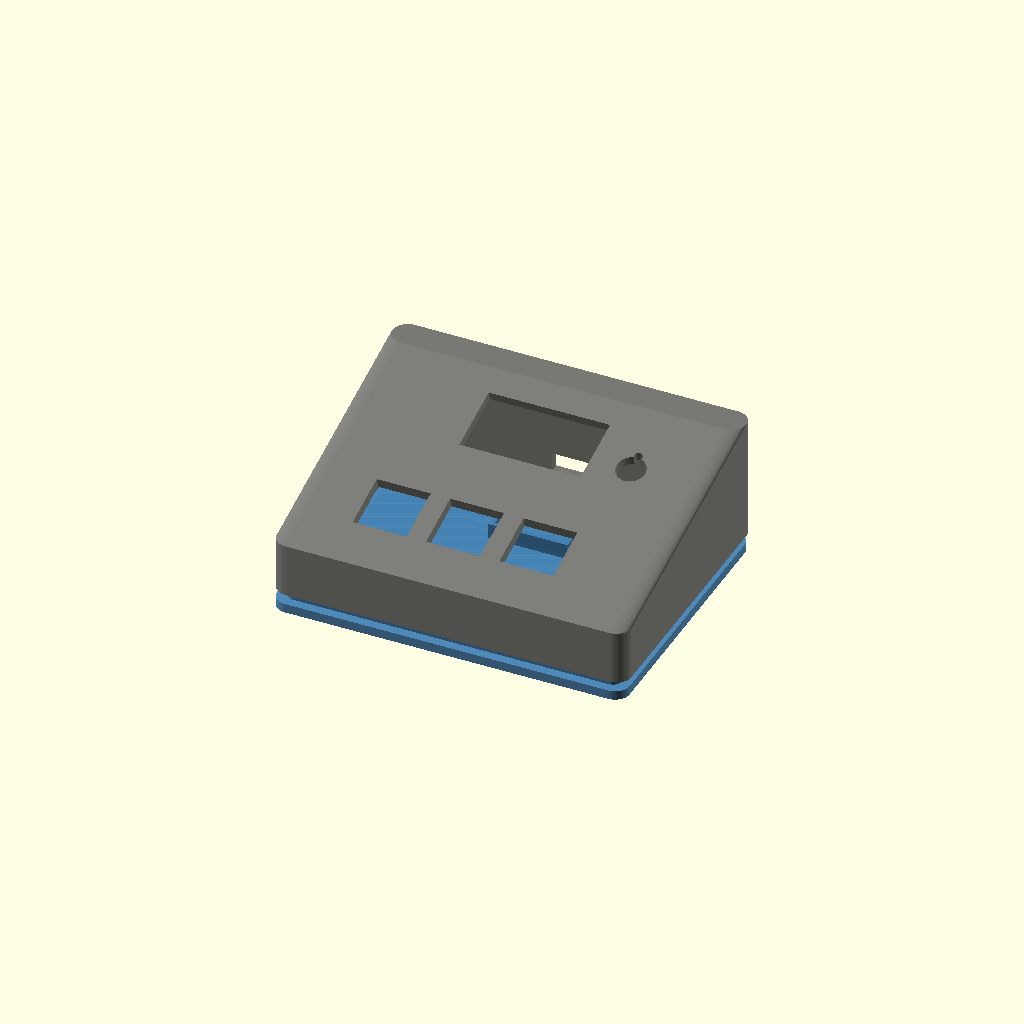
Cell 1 — every parameter at its default value.
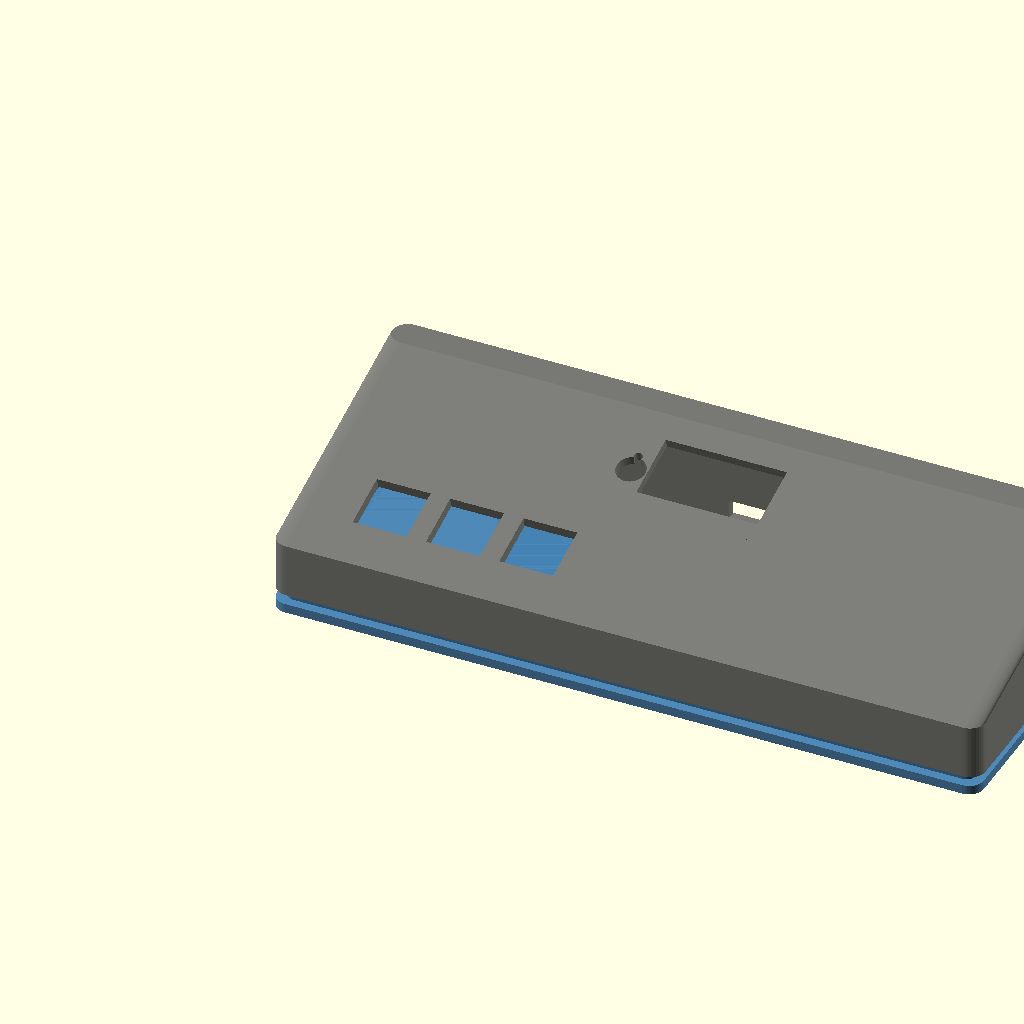
Cell 2: case_width = 184 (everything else at default).
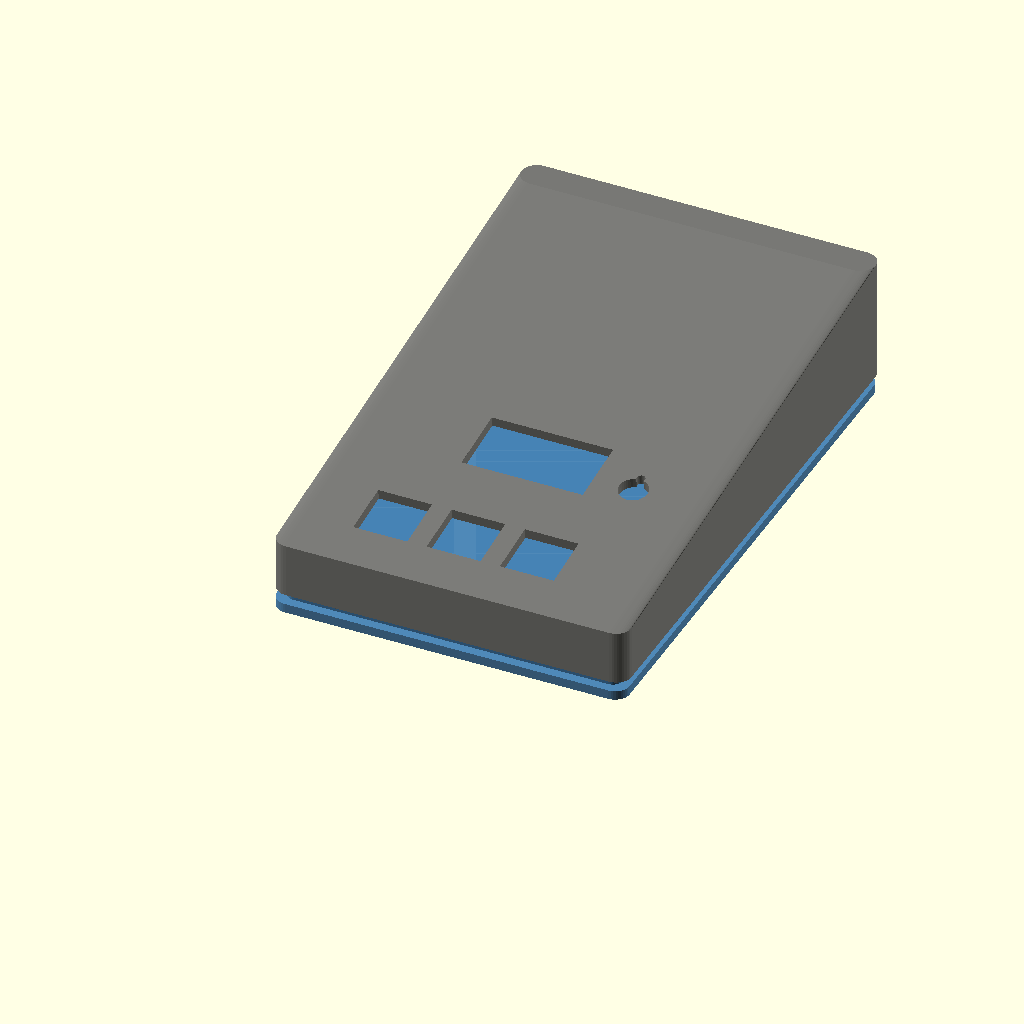
Cell 3: the same model with case_depth = 144.
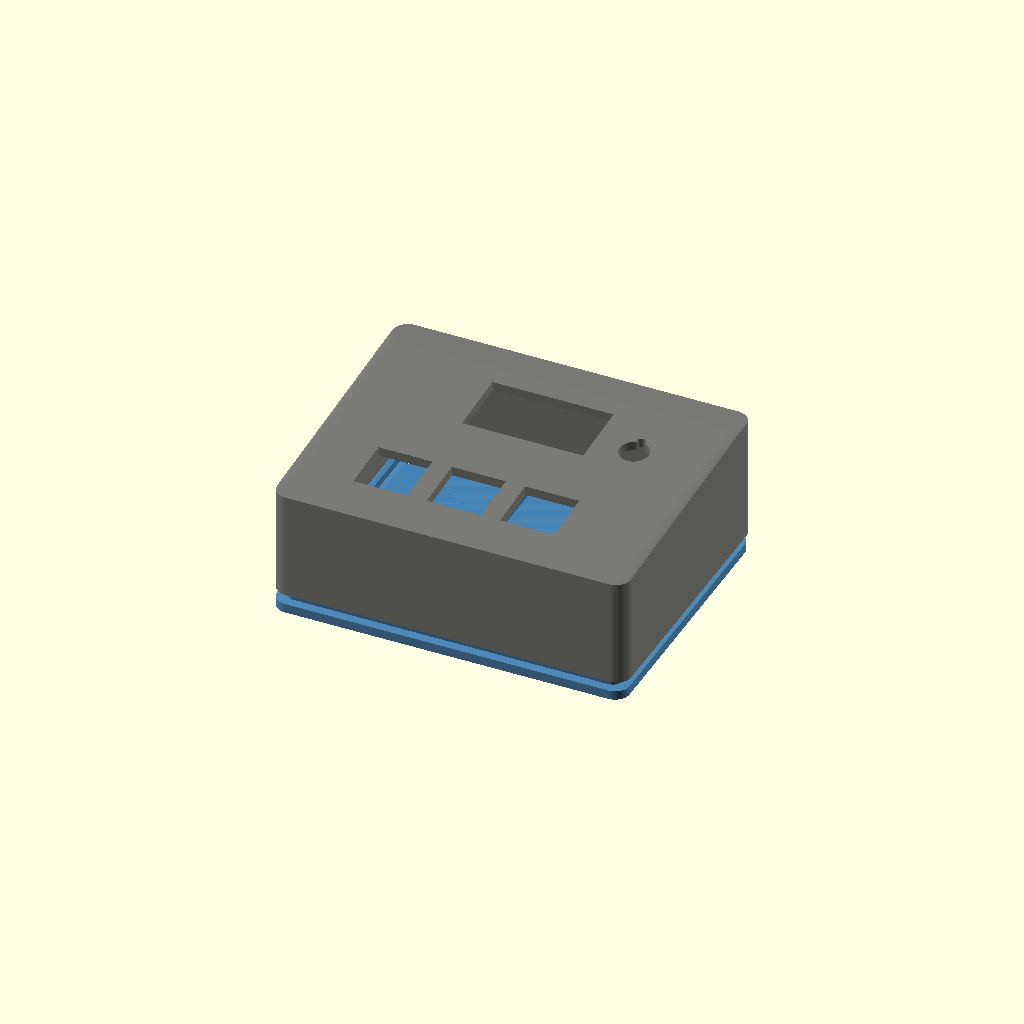
Cell 4 — front_height set to 28, the other parameters unchanged.
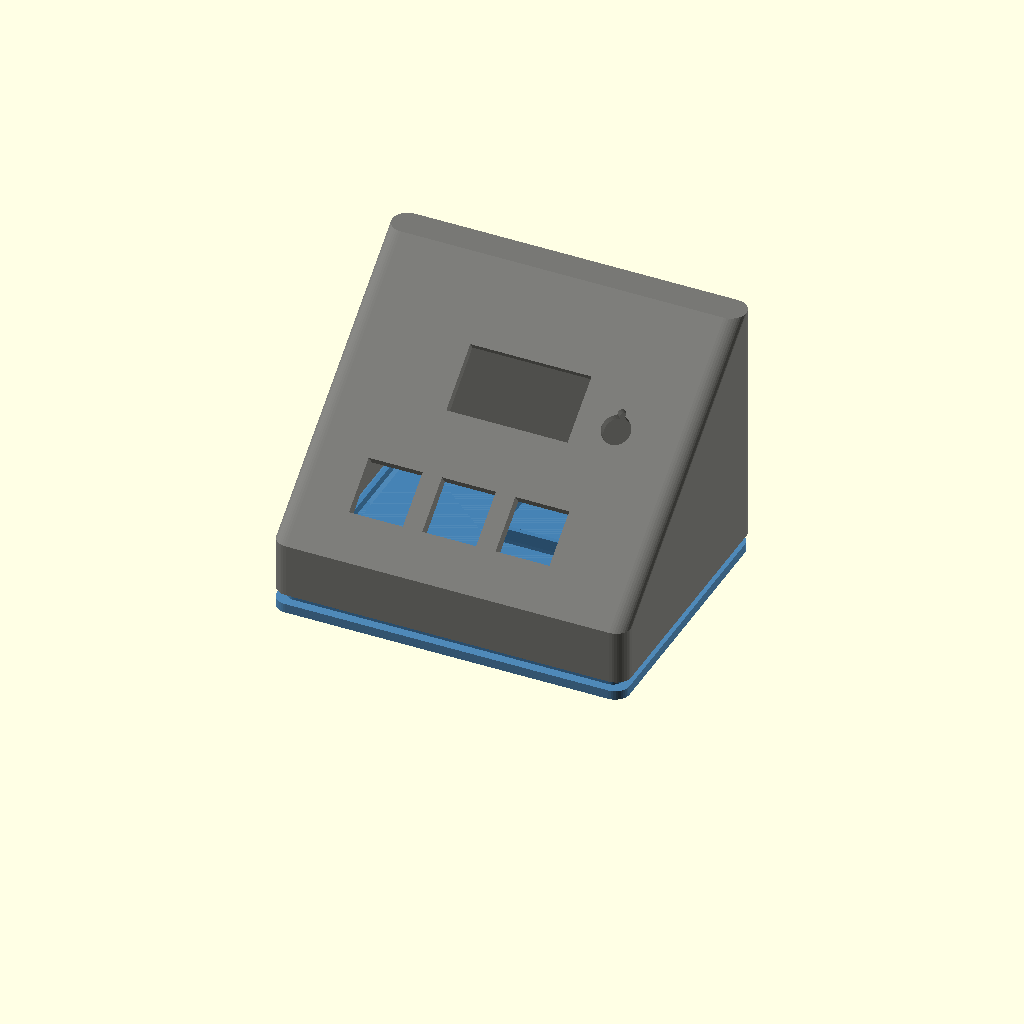
Cell 5: the same model with rear_height = 64.
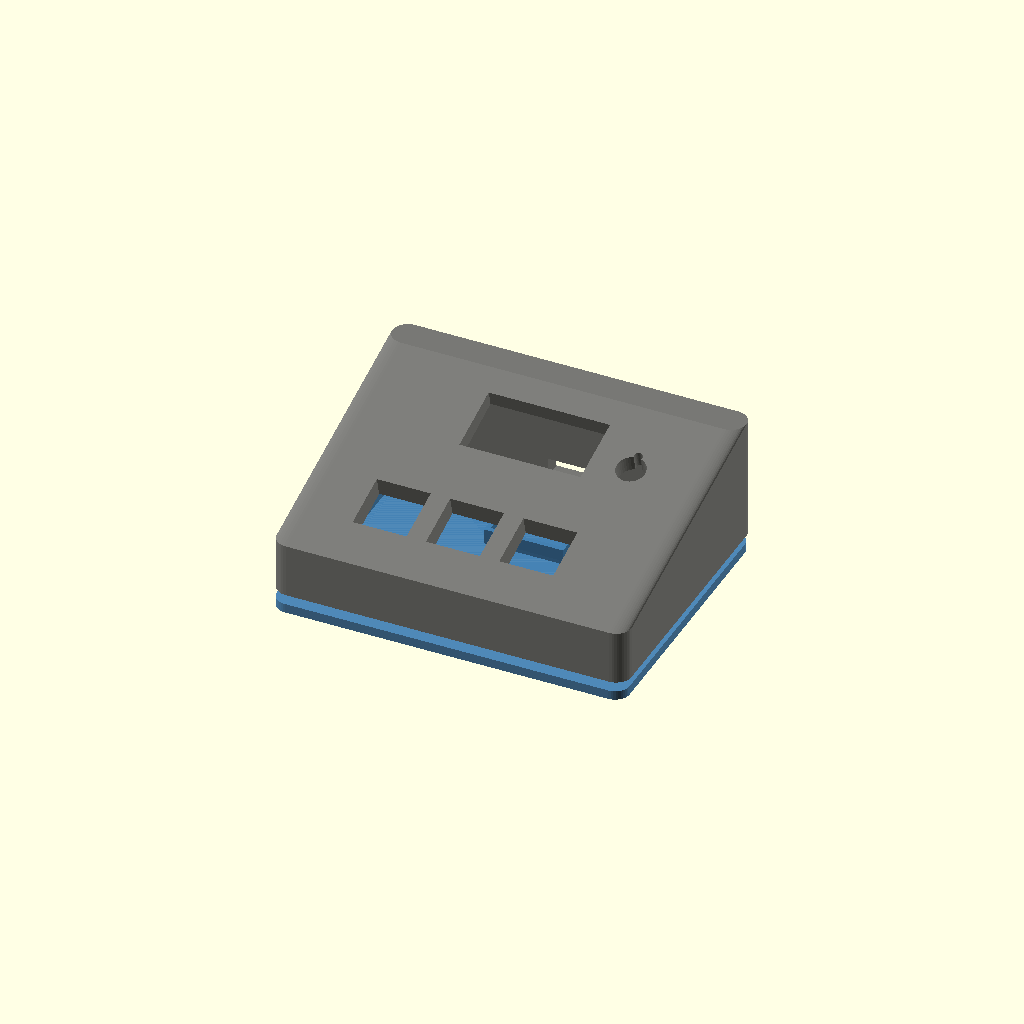
Cell 6 — wall_thickness set to 4.8, the other parameters unchanged.
All cells are drawn from one camera (rotation 55°, 0°, 25°, orthographic, colour scheme Cornfield), so only the parameter changes between them.
OpenSCAD source file enclosure/desk_console_oled13_esp32c3.scad:
// ==============================================================================
// 3D Printable Angled Desk Macropad & Monitor Console
// Hardware: 1.3" I2C OLED + ESP32-C3 SuperMini + 3x MX Switches + 1x EC11 Encoder
// Designed for Easy FDM 3D Printing (No Supports Required if printed flat)
// ==============================================================================

$fn = 40;

// --- CONFIGURATION / SELECT PART TO RENDER ---
// Options: "assembly", "top_case", "bottom_base", "oled_bracket"
RENDER_PART = "assembly"; 

// --- OVERALL CONSOLE DIMENSIONS ---
case_width       = 92.0;   // Left-to-right width
case_depth       = 72.0;   // Front-to-back depth
front_height     = 14.0;   // Front edge height
rear_height      = 32.0;   // Rear edge height (creates ~15-20° viewing angle)
wall_thickness   = 2.4;    // Outer shell thickness
plate_thickness  = 1.5;    // Standard Cherry MX plate snap-in thickness

// --- 1.3" OLED SCREEN SPECS (SH1106 / SSD1306) ---
oled_pcb_w       = 35.5;   // OLED PCB width
oled_pcb_h       = 33.5;   // OLED PCB height
oled_window_w    = 31.5;   // Visible display window width
oled_window_h    = 17.0;   // Visible display window height
oled_mount_pitch_x = 30.5; // Mounting hole spacing X
oled_mount_pitch_y = 29.0; // Mounting hole spacing Y

// --- MECHANICAL SWITCH (CHERRY / GATERON MX) SPECS ---
mx_cutout_size   = 14.0;   // Standard 14x14mm square cutout
mx_pitch         = 19.05;  // Standard 0.75" mechanical switch spacing

// --- EC11 ROTARY ENCODER SPECS ---
encoder_hole_dia = 7.5;    // M7 shaft mounting hole

// --- ESP32-C3 SUPER MINI CRADLE SPECS ---
esp_w            = 18.2;   // Board width
esp_l            = 22.8;   // Board length
usbc_w           = 10.5;   // USB-C port cutout width
usbc_h           = 5.0;    // USB-C port cutout height

// --- SCREW POST SPECS (M3 Self-tapping or Heat-set Inserts) ---
screw_hole_dia   = 2.8;    // Pilot hole for M3 screw
post_outer_dia   = 6.5;

// ==============================================================================
// MODULES
// ==============================================================================

module rounded_box_2d(w, d, r=4) {
    hull() {
        translate([r, r]) circle(r=r);
        translate([w-r, r]) circle(r=r);
        translate([w-r, d-r]) circle(r=r);
        translate([r, d-r]) circle(r=r);
    }
}

// Wedge prism for angled body
module angled_body(w, d, h_front, h_rear, r=4) {
    polyhedron(
        points=[
            // Bottom 4 vertices
            [r, r, 0], [w-r, r, 0], [w-r, d-r, 0], [r, d-r, 0],
            // Top 4 vertices
            [r, r, h_front], [w-r, r, h_front], [w-r, d-r, h_rear], [r, d-r, h_rear]
        ],
        faces=[
            [0, 1, 2, 3], // Bottom
            [4, 7, 6, 5], // Top
            [0, 4, 5, 1], // Front
            [2, 6, 7, 3], // Back
            [0, 3, 7, 4], // Left
            [1, 5, 6, 2]  // Right
        ]
    );
}

// Smooth angled solid
module solid_angled_case(w, d, h_f, h_r, r=4) {
    hull() {
        translate([r, r, 0]) cylinder(r=r, h=h_f);
        translate([w-r, r, 0]) cylinder(r=r, h=h_f);
        translate([w-r, d-r, 0]) cylinder(r=r, h=h_r);
        translate([r, d-r, 0]) cylinder(r=r, h=h_r);
    }
}

// ------------------------------------------------------------------------------
// TOP CONTROL PANEL / SHELL
// ------------------------------------------------------------------------------
module top_case() {
    angle = atan2(rear_height - front_height, case_depth);
    
    difference() {
        // Outer Main Body
        solid_angled_case(case_width, case_depth, front_height, rear_height, 4);

        // Hollow interior (leaving 2.4mm walls and perimeter lip)
        translate([wall_thickness, wall_thickness, -1])
            solid_angled_case(case_width - 2*wall_thickness, case_depth - 2*wall_thickness, 
                              front_height - wall_thickness + 1, rear_height - wall_thickness + 1, 3);

        // Bottom opening for baseplate
        translate([-5, -5, -10])
            cube([case_width + 10, case_depth + 10, 10]);

        // ==========================================
        // TOP FACE CUTOUTS (Transformed onto angled plane)
        // ==========================================
        translate([0, 0, front_height])
        rotate([angle, 0, 0]) {
            
            // 1. OLED Screen Window (Top Half)
            translate([case_width/2 - oled_window_w/2, 42.0, -10]) {
                cube([oled_window_w, oled_window_h, 20]);
                
                // Recess inside for glass bezel
                translate([-1.5, -2, -1.0])
                    cube([oled_window_w + 3.0, oled_window_h + 4.0, 3.0]);
            }

            // 2. Three Mechanical Switch Cutouts (Bottom Row)
            // Centered nicely across the width
            for (i = [0:2]) {
                translate([16.0 + i*mx_pitch, 12.0, -10]) {
                    // MX standard 14x14mm square cutout
                    cube([mx_cutout_size, mx_cutout_size, 20]);
                }
            }

            // 3. EC11 Rotary Encoder Cutout (Top Left or Right)
            translate([16.0 + 3*mx_pitch - 1, 48.0, -10]) {
                cylinder(d=encoder_hole_dia, h=20);
                // Anti-rotation notch
                translate([0, 4.2, 0])
                    cylinder(d=2.2, h=20);
            }
        }

        // Rear USB-C Pass-through / ESP32 Port Cutout
        translate([case_width/2 - usbc_w/2, case_depth - wall_thickness - 2, 2.5])
            cube([usbc_w, 8.0, usbc_h]);
    }

    // --- INTERNAL MOUNTING BOSSES & BRACKETS ---
    // 4x Corner Screw Posts for Baseplate
    corner_posts();
    
    // Internal OLED Mounting Standoffs
    translate([0, 0, front_height])
    rotate([atan2(rear_height - front_height, case_depth), 0, 0]) {
        translate([case_width/2, 42.0 + oled_window_h/2, 0]) {
            for (dx = [-oled_mount_pitch_x/2, oled_mount_pitch_x/2]) {
                for (dy = [-oled_mount_pitch_y/2, oled_mount_pitch_y/2]) {
                    translate([dx, dy, -4.5])
                    difference() {
                        cylinder(d=4.5, h=4.5);
                        cylinder(d=1.8, h=6); // M2 pilot hole
                    }
                }
            }
        }
    }
}

module corner_posts() {
    positions = [
        [wall_thickness + 3.5, wall_thickness + 3.5],
        [case_width - wall_thickness - 3.5, wall_thickness + 3.5],
        [case_width - wall_thickness - 3.5, case_depth - wall_thickness - 3.5],
        [wall_thickness + 3.5, case_depth - wall_thickness - 3.5]
    ];
    
    for (pos = positions) {
        translate([pos[0], pos[1], 0]) {
            difference() {
                cylinder(d=post_outer_dia, h=front_height - 2);
                cylinder(d=screw_hole_dia, h=front_height);
            }
        }
    }
}

// ------------------------------------------------------------------------------
// BOTTOM BASE PLATE WITH ESP32-C3 SUPERMINI MOUNTING CRADLE
// ------------------------------------------------------------------------------
module bottom_base() {
    base_t = 2.4;
    
    difference() {
        union() {
            // Main floor plate
            linear_extrude(base_t)
                rounded_box_2d(case_width - 0.4, case_depth - 0.4, 3.8);
            
            // Raised alignment inner rim
            translate([wall_thickness, wall_thickness, base_t])
                difference() {
                    linear_extrude(2.0)
                        rounded_box_2d(case_width - 0.4 - 2*wall_thickness, case_depth - 0.4 - 2*wall_thickness, 2.5);
                    translate([1.2, 1.2, -0.5])
                        linear_extrude(3.0)
                            rounded_box_2d(case_width - 0.4 - 2*wall_thickness - 2.4, case_depth - 0.4 - 2*wall_thickness - 2.4, 2.0);
                }

            // ESP32-C3 SuperMini Alignment Bracket / Cradle
            translate([case_width/2 - esp_w/2 - 1.2, case_depth - esp_l - wall_thickness - 2.0, base_t]) {
                // Left & Right retention walls
                cube([1.2, esp_l, 4.0]);
                translate([esp_w + 1.2, 0, 0]) cube([1.2, esp_l, 4.0]);
                // Front stop
                cube([esp_w + 2.4, 1.2, 4.0]);
            }
            
            // 4x Rubber Foot Cavities on bottom
        }

        // 4x Screw Counter-bore Holes
        positions = [
            [wall_thickness + 3.5, wall_thickness + 3.5],
            [case_width - wall_thickness - 3.5, wall_thickness + 3.5],
            [case_width - wall_thickness - 3.5, case_depth - wall_thickness - 3.5],
            [wall_thickness + 3.5, case_depth - wall_thickness - 3.5]
        ];
        
        for (pos = positions) {
            translate([pos[0], pos[1], -1]) {
                cylinder(d=3.4, h=base_t + 2);     // Screw pass-through
                cylinder(d=6.0, h=1.5);           // Countersink for M3 screw head
            }
        }
        
        // Cable tie / ventilation slots
        for (i = [-1, 1]) {
            translate([case_width/2 + i*20 - 10, 20, -1])
                cube([20, 2.5, 10]);
        }
    }
}

// ==============================================================================
// RENDER CONTROLLER
// ==============================================================================
if (RENDER_PART == "assembly") {
    // Top Case
    color("DimGray", 0.9) top_case();
    
    // Bottom Plate (shown exploded or in place)
    translate([0, 0, -5])
        color("SteelBlue", 0.95) bottom_base();

} else if (RENDER_PART == "top_case") {
    // Print upside down on build plate for zero supports!
    rotate([180, 0, 0])
        top_case();

} else if (RENDER_PART == "bottom_base") {
    bottom_base();
}
Customizer parameters (derived from the source; name, type, default, range or options):
RENDER_PART: string, default "assembly"
case_width: number, default 92
case_depth: number, default 72
front_height: number, default 14
rear_height: number, default 32
wall_thickness: number, default 2.4
plate_thickness: number, default 1.5
oled_pcb_w: number, default 35.5
oled_pcb_h: number, default 33.5
oled_window_w: number, default 31.5
oled_window_h: number, default 17
oled_mount_pitch_x: number, default 30.5
oled_mount_pitch_y: number, default 29
mx_cutout_size: number, default 14
mx_pitch: number, default 19.05
encoder_hole_dia: number, default 7.5
esp_w: number, default 18.2
esp_l: number, default 22.8
usbc_w: number, default 10.5
usbc_h: number, default 5
screw_hole_dia: number, default 2.8
post_outer_dia: number, default 6.5
